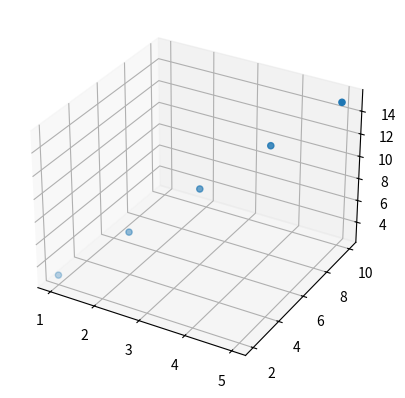

Write the Python code that produced this figure.
import matplotlib.pyplot as plt
from mpl_toolkits import mplot3d

# Create a new figure and Axes3D object
fig = plt.figure()
ax = fig.add_subplot(111, projection='3d')

# Add some data to the plot
x = [1, 2, 3, 4, 5]
y = [2, 4, 6, 8, 10]
z = [3, 6, 9, 12, 15]
ax.scatter(x, y, z)

# Show the plot
plt.show()
